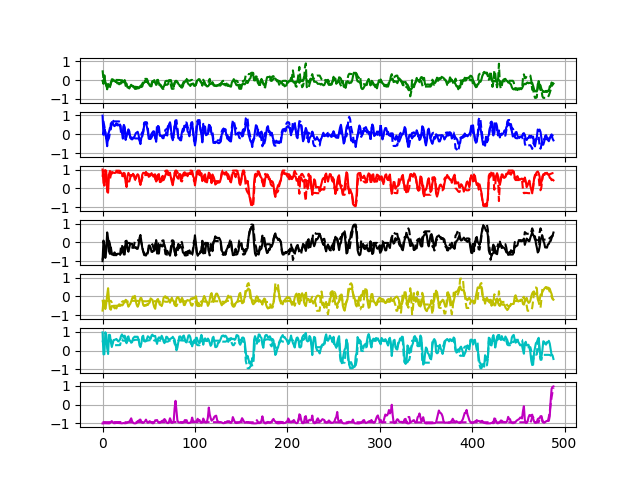

The file beside this chart, header and first rows:
-0.034790564	0.9884856	0.99940246	-0.99807745	-0.7492184	0.96933866	-0.9998998
-0.1985	-0.03057	0.2977	0.09728	-0.2577	-0.2036	-0.9963
0.2579	0.2958	0.1426	-0.2028	-0.2143	-0.1925	-0.9865
-0.1372	0.07043	0.9711	-0.8258	-0.6666	0.9763	-0.9887
-0.2209	-0.2402	0.9231	-0.4569	-0.3797	0.8667	-0.9952
-0.4906	-0.6381	-0.189	0.5321	0.07154	0.122	-0.9979
-0.2015	0.007631	-0.2328	0.2021	0.4405	-0.1825	-0.9938
-0.3416	0.1264	0.7421	-0.4776	-0.198	0.8413	-0.9961
-0.3255	0.3398	0.9234	-0.6128	-0.6585	0.8278	-0.9871
-0.1921	0.2692	0.8087	-0.2682	-0.7047	0.4467	-0.9193
0.04396	0.6475	0.7888	-0.5739	-0.5086	0.1911	-0.8759
0.04554	0.6279	0.8357	-0.6202	-0.5127	0.3887	-0.9302
-0.03691	0.4735	0.828	-0.6135	-0.5231	0.5623	-0.9844
-0.01659	0.4306	0.8168	-0.5333	-0.6316	0.571	-0.9871
-0.09266	0.4823	0.8262	-0.6071	-0.603	0.5908	-0.9808
-0.06877	0.5832	0.8958	-0.6802	-0.6371	0.6184	-0.9668
-0.1761	0.4682	0.8359	-0.6089	-0.4975	0.5495	-0.9734
-0.1359	0.5241	0.8503	-0.6027	-0.4967	0.4851	-0.9734
-0.223	0.4598	0.8193	-0.6078	-0.4131	0.5248	-0.9804
-0.1592	0.5164	0.8784	-0.6517	-0.4908	0.6013	-0.9789
-0.1793	0.2069	0.8152	-0.5691	-0.4316	0.7718	-0.9909
0.001069	0.08588	0.79	-0.5226	-0.4792	0.8594	-0.9931
-0.1226	-0.2339	0.643	-0.2374	-0.4453	0.7698	-0.9853
-0.07143	0.4954	0.8221	-0.6408	-0.3463	0.6864	-0.9768
-0.004114	0.3537	0.7879	-0.6443	-0.3139	0.796	-0.9894
-0.1595	-0.2309	0.3228	0.02166	-0.1759	0.4963	-0.9877
-0.1885	-0.1253	0.0677	0.09056	-0.2087	0.3914	-0.977
-0.3942	0.1089	0.6573	-0.3653	-0.384	0.7185	-0.9579
-0.3677	0.2592	0.8229	-0.4969	-0.5436	0.7554	-0.9197
-0.4439	0.1517	0.731	-0.2833	-0.4614	0.5374	-0.9136
-0.3347	-0.2009	0.6339	-0.05955	-0.3924	0.5256	-0.8186
-0.2478	-0.1743	0.698	-0.07544	-0.261	0.416	-0.7276
-0.3115	-0.2787	0.6666	-0.07007	-0.1048	0.4497	-0.8825
-0.3597	-0.1766	0.7731	-0.2865	-5.118549e-05	0.6491	-0.9602
-0.3584	-0.2242	0.6975	-0.2687	-0.07448	0.7076	-0.9893
-0.45	-0.06478	0.5706	-0.285	0.03371	0.7447	-0.9963
-0.3477	0.05313	0.5074	-0.2459	-0.2649	0.7285	-0.99
-0.4636	0.0881	0.6872	-0.3422	-0.4486	0.7389	-0.9663
-0.3622	0.1295	0.751	-0.3443	-0.5456	0.7346	-0.8774
-0.4379	-0.0344	0.6892	-0.161	-0.4348	0.593	-0.888
-0.3932	-0.3331	0.3598	0.2366	-0.2562	0.2791	-0.806
-0.3654	-0.5263	0.1781	0.3978	-0.08133	0.1874	-0.7951
-0.3675	-0.1842	0.4146	0.06364	-0.08392	0.3835	-0.9186
-0.3369	-0.1079	0.7281	-0.2897	-0.2362	0.7387	-0.9655
-0.1716	0.08939	0.8251	-0.4913	-0.4502	0.7907	-0.9719
-0.1421	0.4639	0.8184	-0.5455	-0.5062	0.5127	-0.9386
-0.02046	0.6291	0.7949	-0.6808	-0.4611	0.4814	-0.8804
-0.103	0.6313	0.8742	-0.7007	-0.4875	0.5013	-0.7953
-0.06211	0.3739	0.7605	-0.5854	-0.4195	0.617	-0.8995
-0.1398	0.1481	0.7877	-0.528	-0.4534	0.7618	-0.9626
-0.1871	-0.2384	0.6114	-0.1664	-0.3674	0.7187	-0.9481
-0.2871	-0.2525	0.6514	-0.1647	-0.3225	0.6749	-0.8764
-0.3285	-0.07176	0.685	-0.2749	-0.1008	0.6217	-0.9213
-0.3253	0.01948	0.8072	-0.5	-0.1406	0.8062	-0.9556
-0.06252	0.09752	0.7102	-0.5105	-0.1811	0.8494	-0.9879
-0.05132	0.1588	0.6218	-0.4397	-0.3976	0.7706	-0.9866
0.0005973	0.1359	0.6469	-0.4427	-0.5697	0.7732	-0.9509
-0.155	-0.1168	0.7408	-0.3451	-0.6542	0.7821	-0.8285
-0.2401	-0.4013	0.3625	0.1234	-0.3339	0.5212	-0.8467
-0.1659	0.05392	0.4356	-0.1646	-0.1759	0.3561	-0.8161
-0.02411	0.4328	0.7236	-0.591	-0.135	0.6227	-0.9178
... 917 more rows
